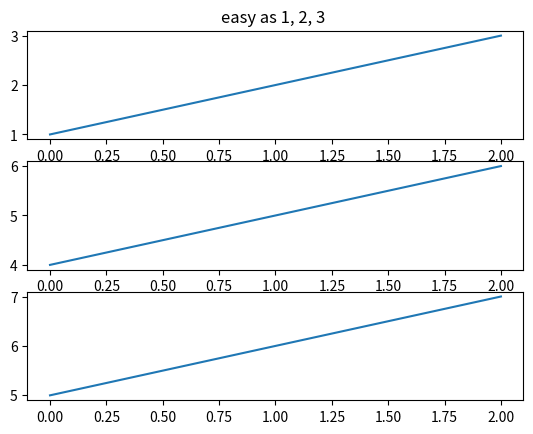
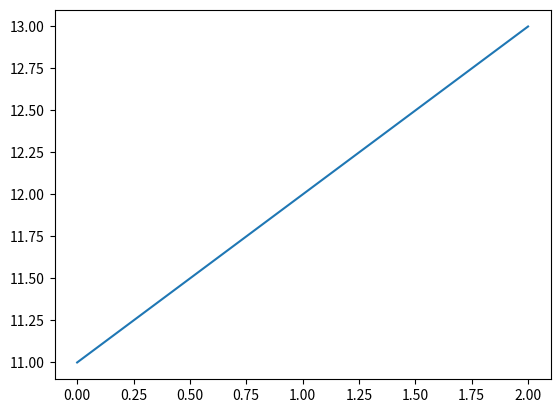

The matplotlib source for these figures, in order:
import warnings
warnings.filterwarnings(action='ignore')

import matplotlib.pyplot as plt

plt.figure(1)  # plotting on figure 1

plt.subplot(311)  # 311 :- 3 rows 1 col and 1st part
plt.plot([1, 2, 3])

plt.subplot(312)  # 312 :- 3 rows 1 col and 2nd part
plt.plot([4, 5, 6])

plt.subplot(313)  # 313 :- 3 rows 1 col and 3rd part
plt.plot([5, 6, 7])

plt.figure(2)  # now plotting on figure 2
plt.plot([11, 12, 13])

plt.figure(1)  # again plotting on figure 1
plt.subplot(311)
plt.title('easy as 1, 2, 3 ')


plt.show()
